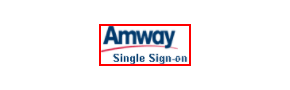
Workflow: Open Okta

Step 1: find the image
